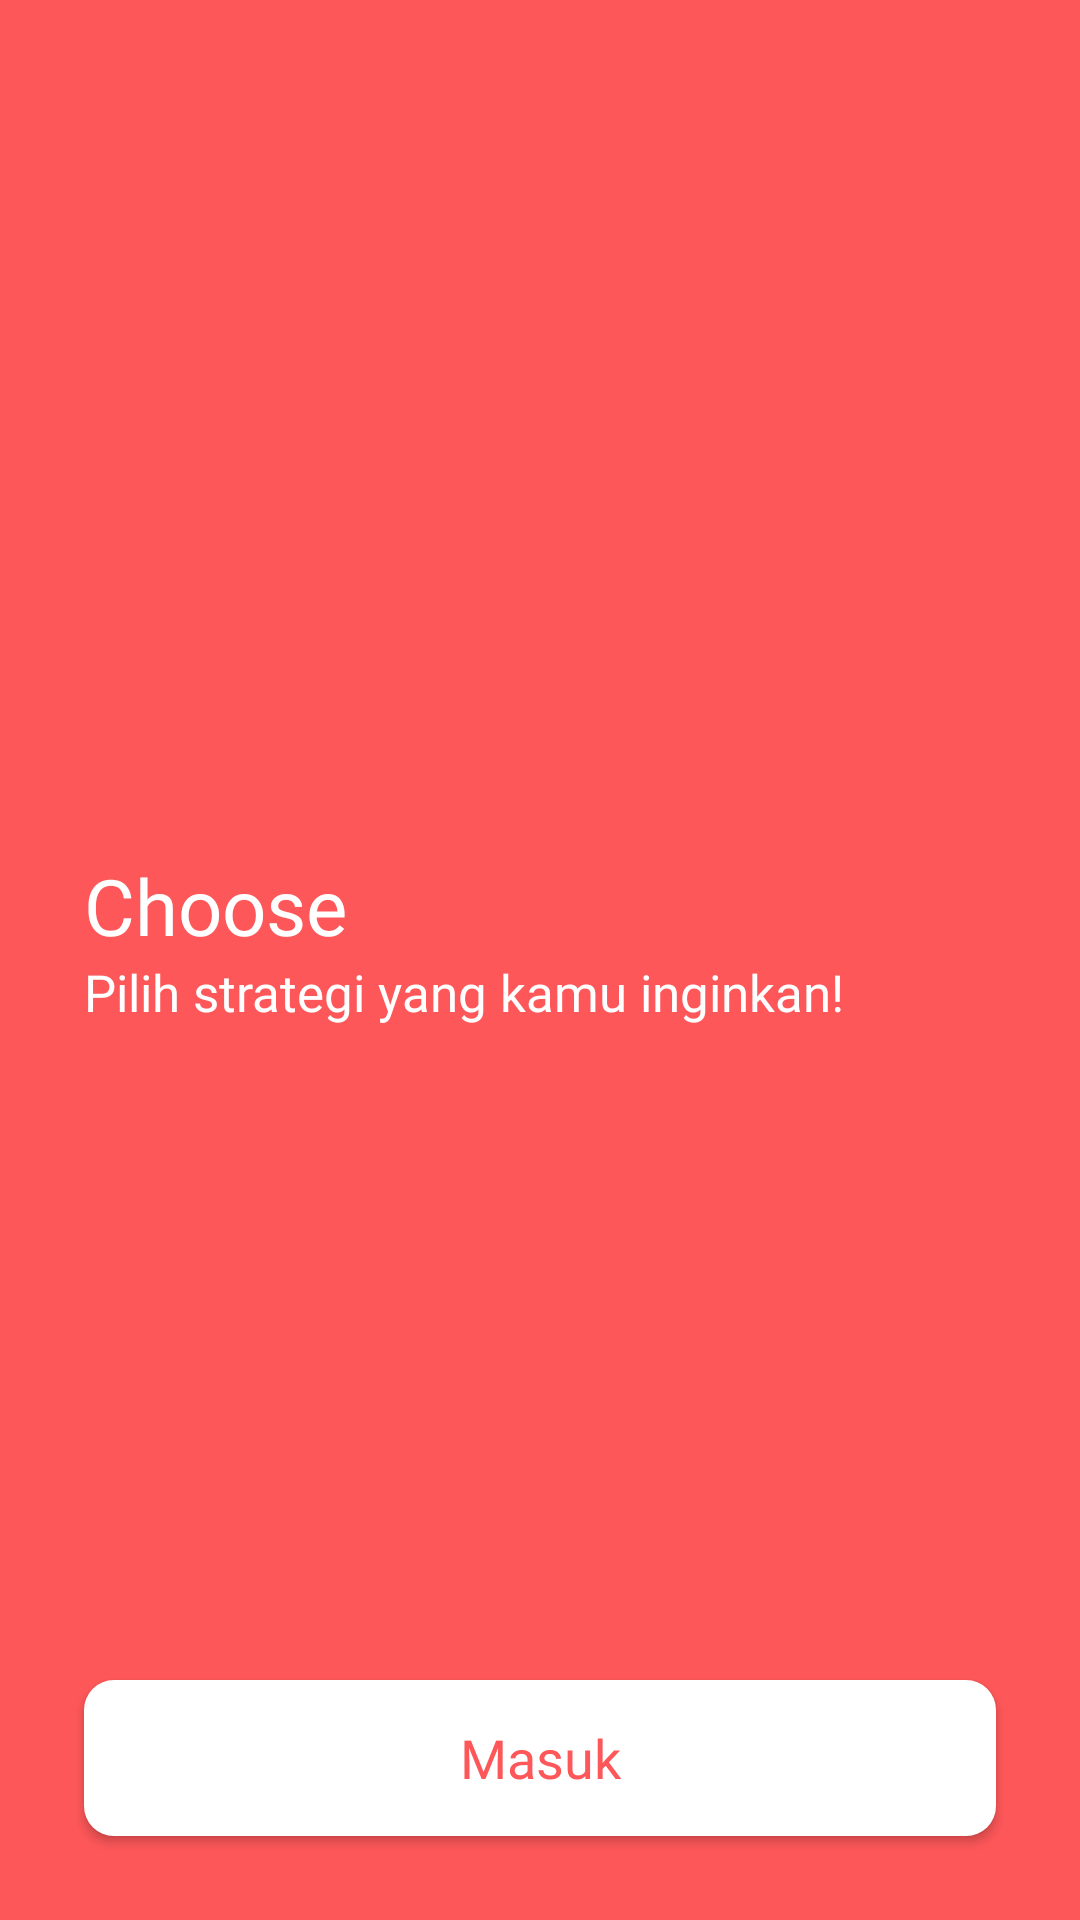

Produce the Android XML layout that renders to this screen, including the resource entries it uses.
<!-- AndroidManifest.xml: application theme Theme.NoActionBar -->
<!-- res/layout/activity_onboarding_three.xml -->
<?xml version="1.0" encoding="utf-8"?>
<androidx.constraintlayout.widget.ConstraintLayout xmlns:android="http://schemas.android.com/apk/res/android"
    xmlns:app="http://schemas.android.com/apk/res-auto"
    xmlns:tools="http://schemas.android.com/tools"
    android:layout_width="match_parent"
    android:layout_height="match_parent"
    android:background="@color/colorPrimary"
    tools:context=".OnboardingThreeActivity">

    <ImageView
        android:id="@+id/imageView6"
        android:layout_width="0dp"
        android:layout_height="wrap_content"
        android:scaleType="fitXY"
        app:layout_constraintEnd_toEndOf="parent"
        app:layout_constraintStart_toStartOf="parent"
        app:layout_constraintTop_toTopOf="parent"
        app:srcCompat="@drawable/ic_icon_onboarding_background_top" />

    <ImageView
        android:id="@+id/imageView7"
        android:layout_width="wrap_content"
        android:layout_height="wrap_content"
        android:layout_marginStart="28dp"
        android:layout_marginBottom="14dp"
        app:layout_constraintBottom_toTopOf="@+id/textView7"
        app:layout_constraintStart_toStartOf="parent"
        app:srcCompat="@drawable/ic_icon_onboarding" />

    <TextView
        android:id="@+id/textView7"
        style="@style/TextView.High.White"
        android:layout_width="0dp"
        android:layout_height="wrap_content"
        android:layout_marginStart="28dp"
        android:layout_marginEnd="30dp"
        android:text="@string/choose"
        app:layout_constraintBottom_toBottomOf="parent"
        app:layout_constraintEnd_toEndOf="parent"
        app:layout_constraintStart_toStartOf="parent"
        app:layout_constraintTop_toTopOf="parent"
        app:layout_constraintVertical_bias="0.47000003" />

    <TextView
        android:id="@+id/textView8"
        style="@style/TextView.Normal.White"
        android:layout_width="0dp"
        android:layout_height="wrap_content"
        android:layout_marginStart="28dp"
        android:layout_marginEnd="30dp"
        android:text="@string/pilih_strategi_yang_kamu_inginkan"
        app:layout_constraintEnd_toEndOf="parent"
        app:layout_constraintStart_toStartOf="parent"
        app:layout_constraintTop_toBottomOf="@+id/textView7" />

    <Button
        android:id="@+id/button4"
        style="@style/Button.Secondary"
        android:layout_width="0dp"
        android:layout_height="52dp"
        android:layout_marginStart="28dp"
        android:layout_marginEnd="28dp"
        android:layout_marginBottom="28dp"
        android:text="@string/masuk"
        app:layout_constraintBottom_toBottomOf="parent"
        app:layout_constraintEnd_toEndOf="parent"
        app:layout_constraintStart_toStartOf="parent" />
</androidx.constraintlayout.widget.ConstraintLayout>
<!-- resources referenced by this layout -->
<resources>
  <color name="colorPrimary">#FE5759</color>
  <!-- drawable ic_icon_onboarding: vector/xml drawable (drawable, 9479 chars, omitted) -->
  <!-- drawable ic_icon_onboarding_background_top (drawable) -->
  <vector xmlns:android="http://schemas.android.com/apk/res/android"
      android:width="360.151dp"
      android:height="171.757dp"
      android:viewportWidth="360.151"
      android:viewportHeight="171.757">
    <path
        android:pathData="M0,10.22c-0.186,-0.5 360.151,0 360.151,0L360.151,171.757S203.641,93.171 141.041,110.202 0,171.757 0,171.757 0.186,10.72 0,10.22Z"
        android:fillColor="#e84042"/>
    <path
        android:pathData="M0,0.22c-0.186,-0.5 360.151,0 360.151,0L360.151,161.757S203.641,83.171 141.041,100.202 0,161.757 0,161.757 0.186,0.72 0,0.22Z"
        android:fillColor="#fe5759"/>
  </vector>
  <string name="choose">Choose</string>
  <string name="masuk">Masuk</string>
  <string name="pilih_strategi_yang_kamu_inginkan">Pilih strategi yang kamu inginkan!</string>
  <style name="Button.Secondary">
          <item name="android:fontFamily">@font/montserrat</item>
          <item name="android:background">@drawable/shape_rectangle_white</item>
          <item name="android:textAllCaps">false</item>
          <item name="android:textColor">@color/colorPrimary</item>
          <item name="android:gravity">center</item>
          <item name="android:textSize">18sp</item>
      </style>
  <style name="TextView.High.White">
          <item name="android:fontFamily">@font/montserrat_bold</item>
          <item name="android:textColor">@color/colorWhite</item>
          <item name="android:textSize">26sp</item>
      </style>
  <style name="TextView.Normal.White">
          <item name="android:fontFamily">@font/montserrat</item>
          <item name="android:textColor">@color/colorWhite</item>
          <item name="android:textSize">17sp</item>
      </style>
  <style name="Theme.NoActionBar" parent="Theme.AppCompat.Light.DarkActionBar">
          <item name="windowNoTitle">true</item>
          <item name="windowActionBar">false</item>
      </style>
  <!-- drawable shape_rectangle_white (drawable) -->
  <?xml version="1.0" encoding="utf-8"?>
  <shape xmlns:android="http://schemas.android.com/apk/res/android"
      android:shape="rectangle">
  
      <solid android:color="@color/colorWhite" />
  
      <corners android:radius="10dp" />
  
  </shape>
  <color name="colorWhite">#FFFFFF</color>
</resources>
